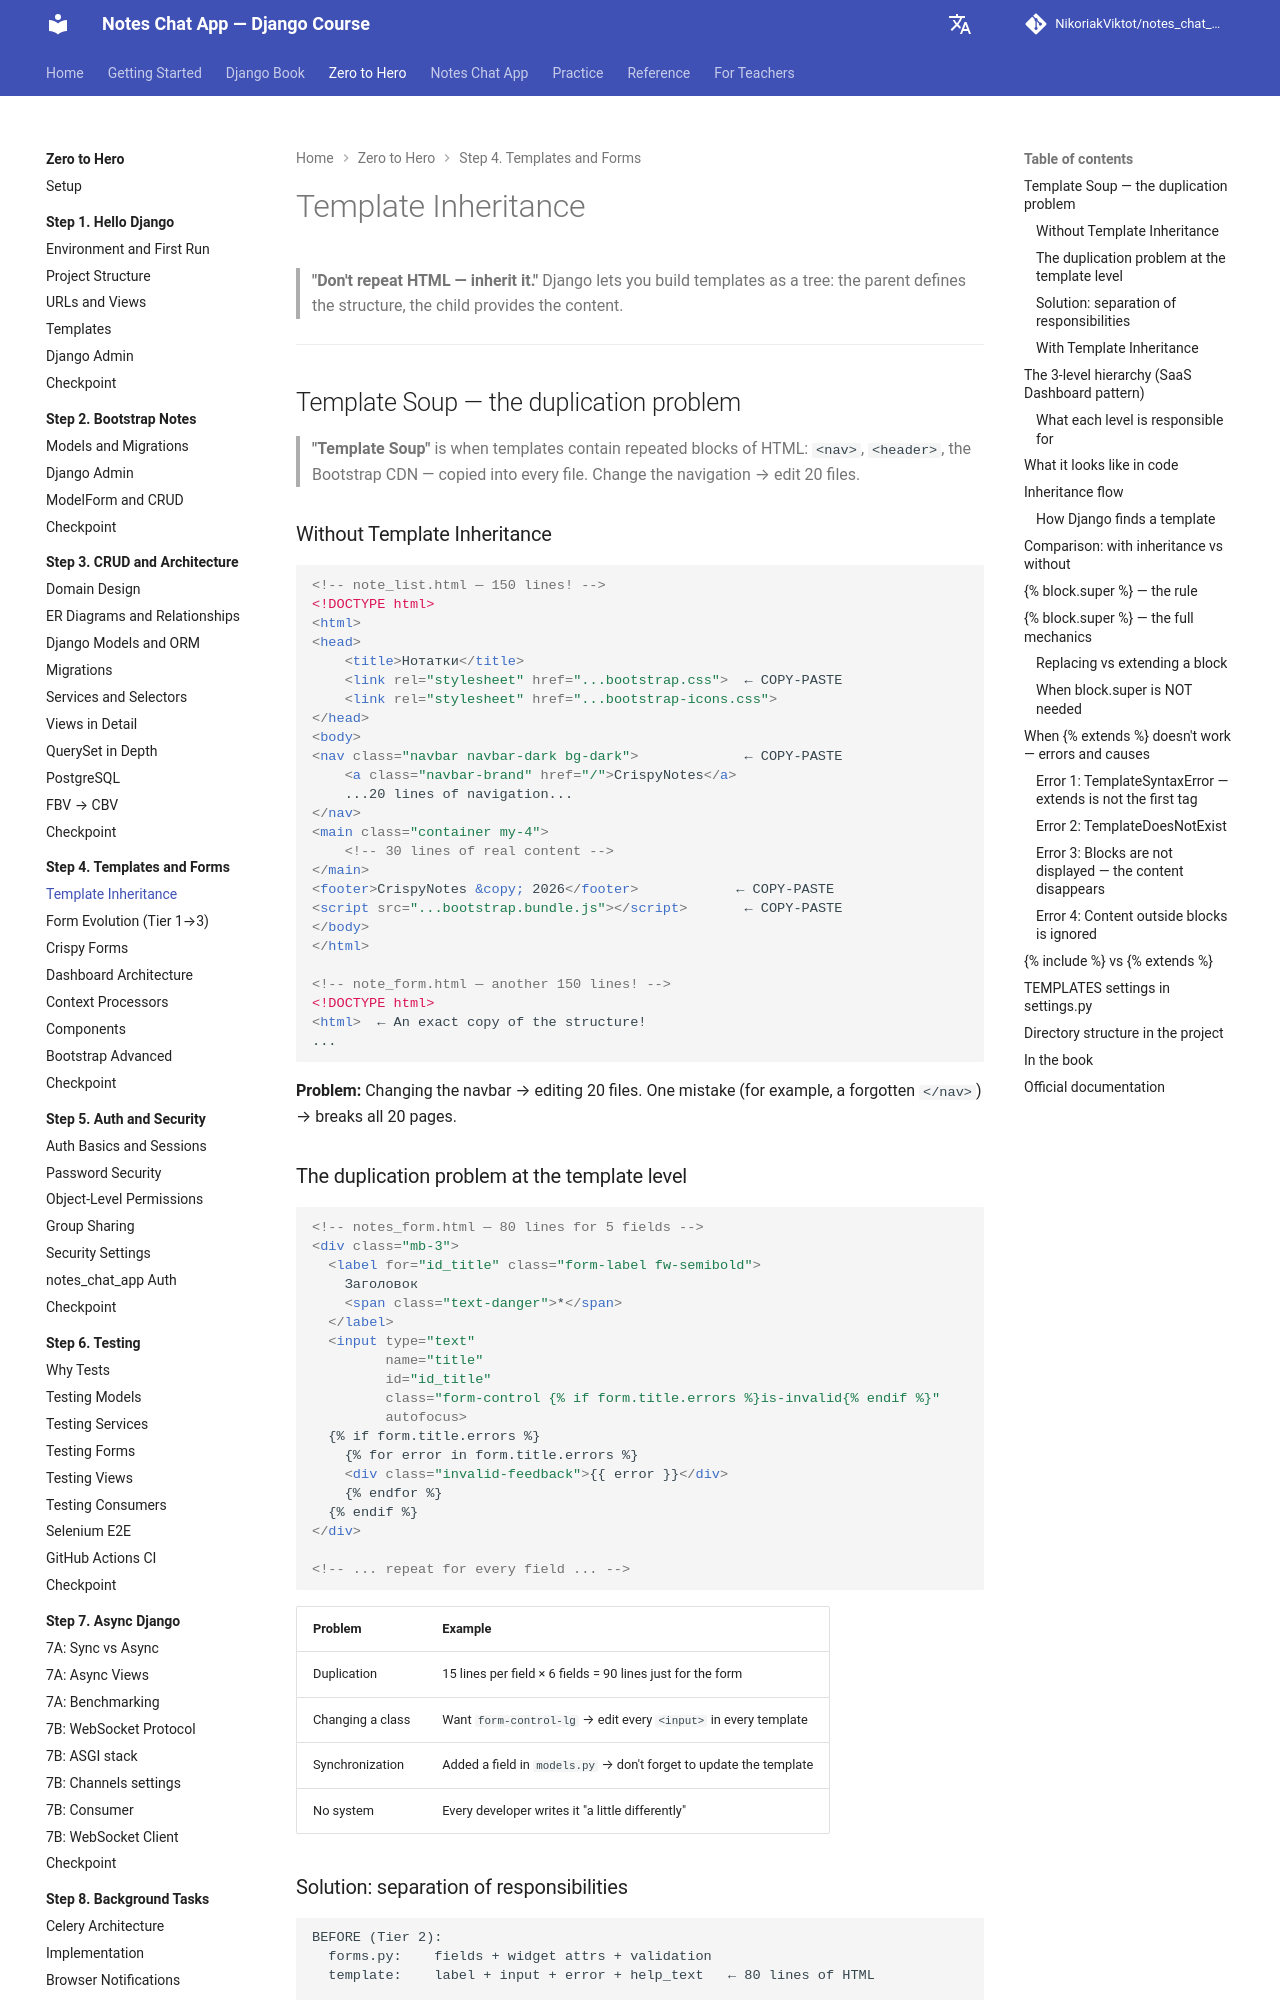

repository: NikoriakViktot/notes_chat_app · page: en/tutorials/04_templates_and_forms/template_inheritance/index.html · generator: mkdocs

# Template Inheritance

> **"Не повторюй HTML — успадковуй."**
> Django дозволяє будувати шаблони як дерево: батько визначає структуру, дитина — контент.

---

## Template Soup — проблема дублювання

> **"Template Soup"** — коли шаблони містять повторювані блоки HTML:
> `<nav>`, `<header>`, Bootstrap CDN — скопійовані в кожному файлі.
> При зміні навігації → правиш 20 файлів.

### Без Template Inheritance

```html
<!-- note_list.html — 150 рядків! -->
<!DOCTYPE html>
<html>
<head>
    <title>Нотатки</title>
    <link rel="stylesheet" href="...bootstrap.css">  ← COPY-PASTE
    <link rel="stylesheet" href="...bootstrap-icons.css">
</head>
<body>
<nav class="navbar navbar-dark bg-dark">             ← COPY-PASTE
    <a class="navbar-brand" href="/">CrispyNotes</a>
    ...20 рядків навігації...
</nav>
<main class="container my-4">
    <!-- 30 рядків реального контенту -->
</main>
<footer>CrispyNotes &copy; 2026</footer>            ← COPY-PASTE
<script src="...bootstrap.bundle.js"></script>       ← COPY-PASTE
</body>
</html>

<!-- note_form.html — ще 150 рядків! -->
<!DOCTYPE html>
<html>  ← Точна копія структури!
...
```

**Проблема:** Зміна navbar → правити 20 файлів. Одна помилка (наприклад, забув `</nav>`) → ламає всі 20 сторінок.

### Проблема дублювання на рівні шаблонів

```html
<!-- notes_form.html — 80 рядків для 5 полів -->
<div class="mb-3">
  <label for="id_title" class="form-label fw-semibold">
    Заголовок
    <span class="text-danger">*</span>
  </label>
  <input type="text"
         name="title"
         id="id_title"
         class="form-control {% if form.title.errors %}is-invalid{% endif %}"
         autofocus>
  {% if form.title.errors %}
    {% for error in form.title.errors %}
    <div class="invalid-feedback">{{ error }}</div>
    {% endfor %}
  {% endif %}
</div>

<!-- ... повторити для кожного поля ... -->
```

| Проблема | Приклад |
|----------|---------|
| Дублювання | 15 рядків на поле × 6 полів = 90 рядків тільки для форми |
| Зміна класу | Хочеш `form-control-lg` → правиш кожен `<input>` у кожному шаблоні |
| Синхронізація | Додав поле у `models.py` → не забудь оновити шаблон |
| Немає системи | Кожен розробник пише "трошки по-своєму" |

### Рішення: розподіл відповідальності

```
БУЛО (Tier 2):
  forms.py:    поля + widget attrs + validation
  template:    label + input + error + help_text   ← 80 рядків HTML

СТАЛО (Tier 3):
  forms.py:    поля + FormHelper + Layout           ← опис структури Python-кодом
  template:    {% crispy form %}                    ← 1 рядок
```

> **Ключова ідея:** Форма — це **Python об'єкт**. Її структура описується Python-кодом (Layout),
> а не HTML у шаблоні. Шаблон стає тонким — тільки вказує де рендерити.
